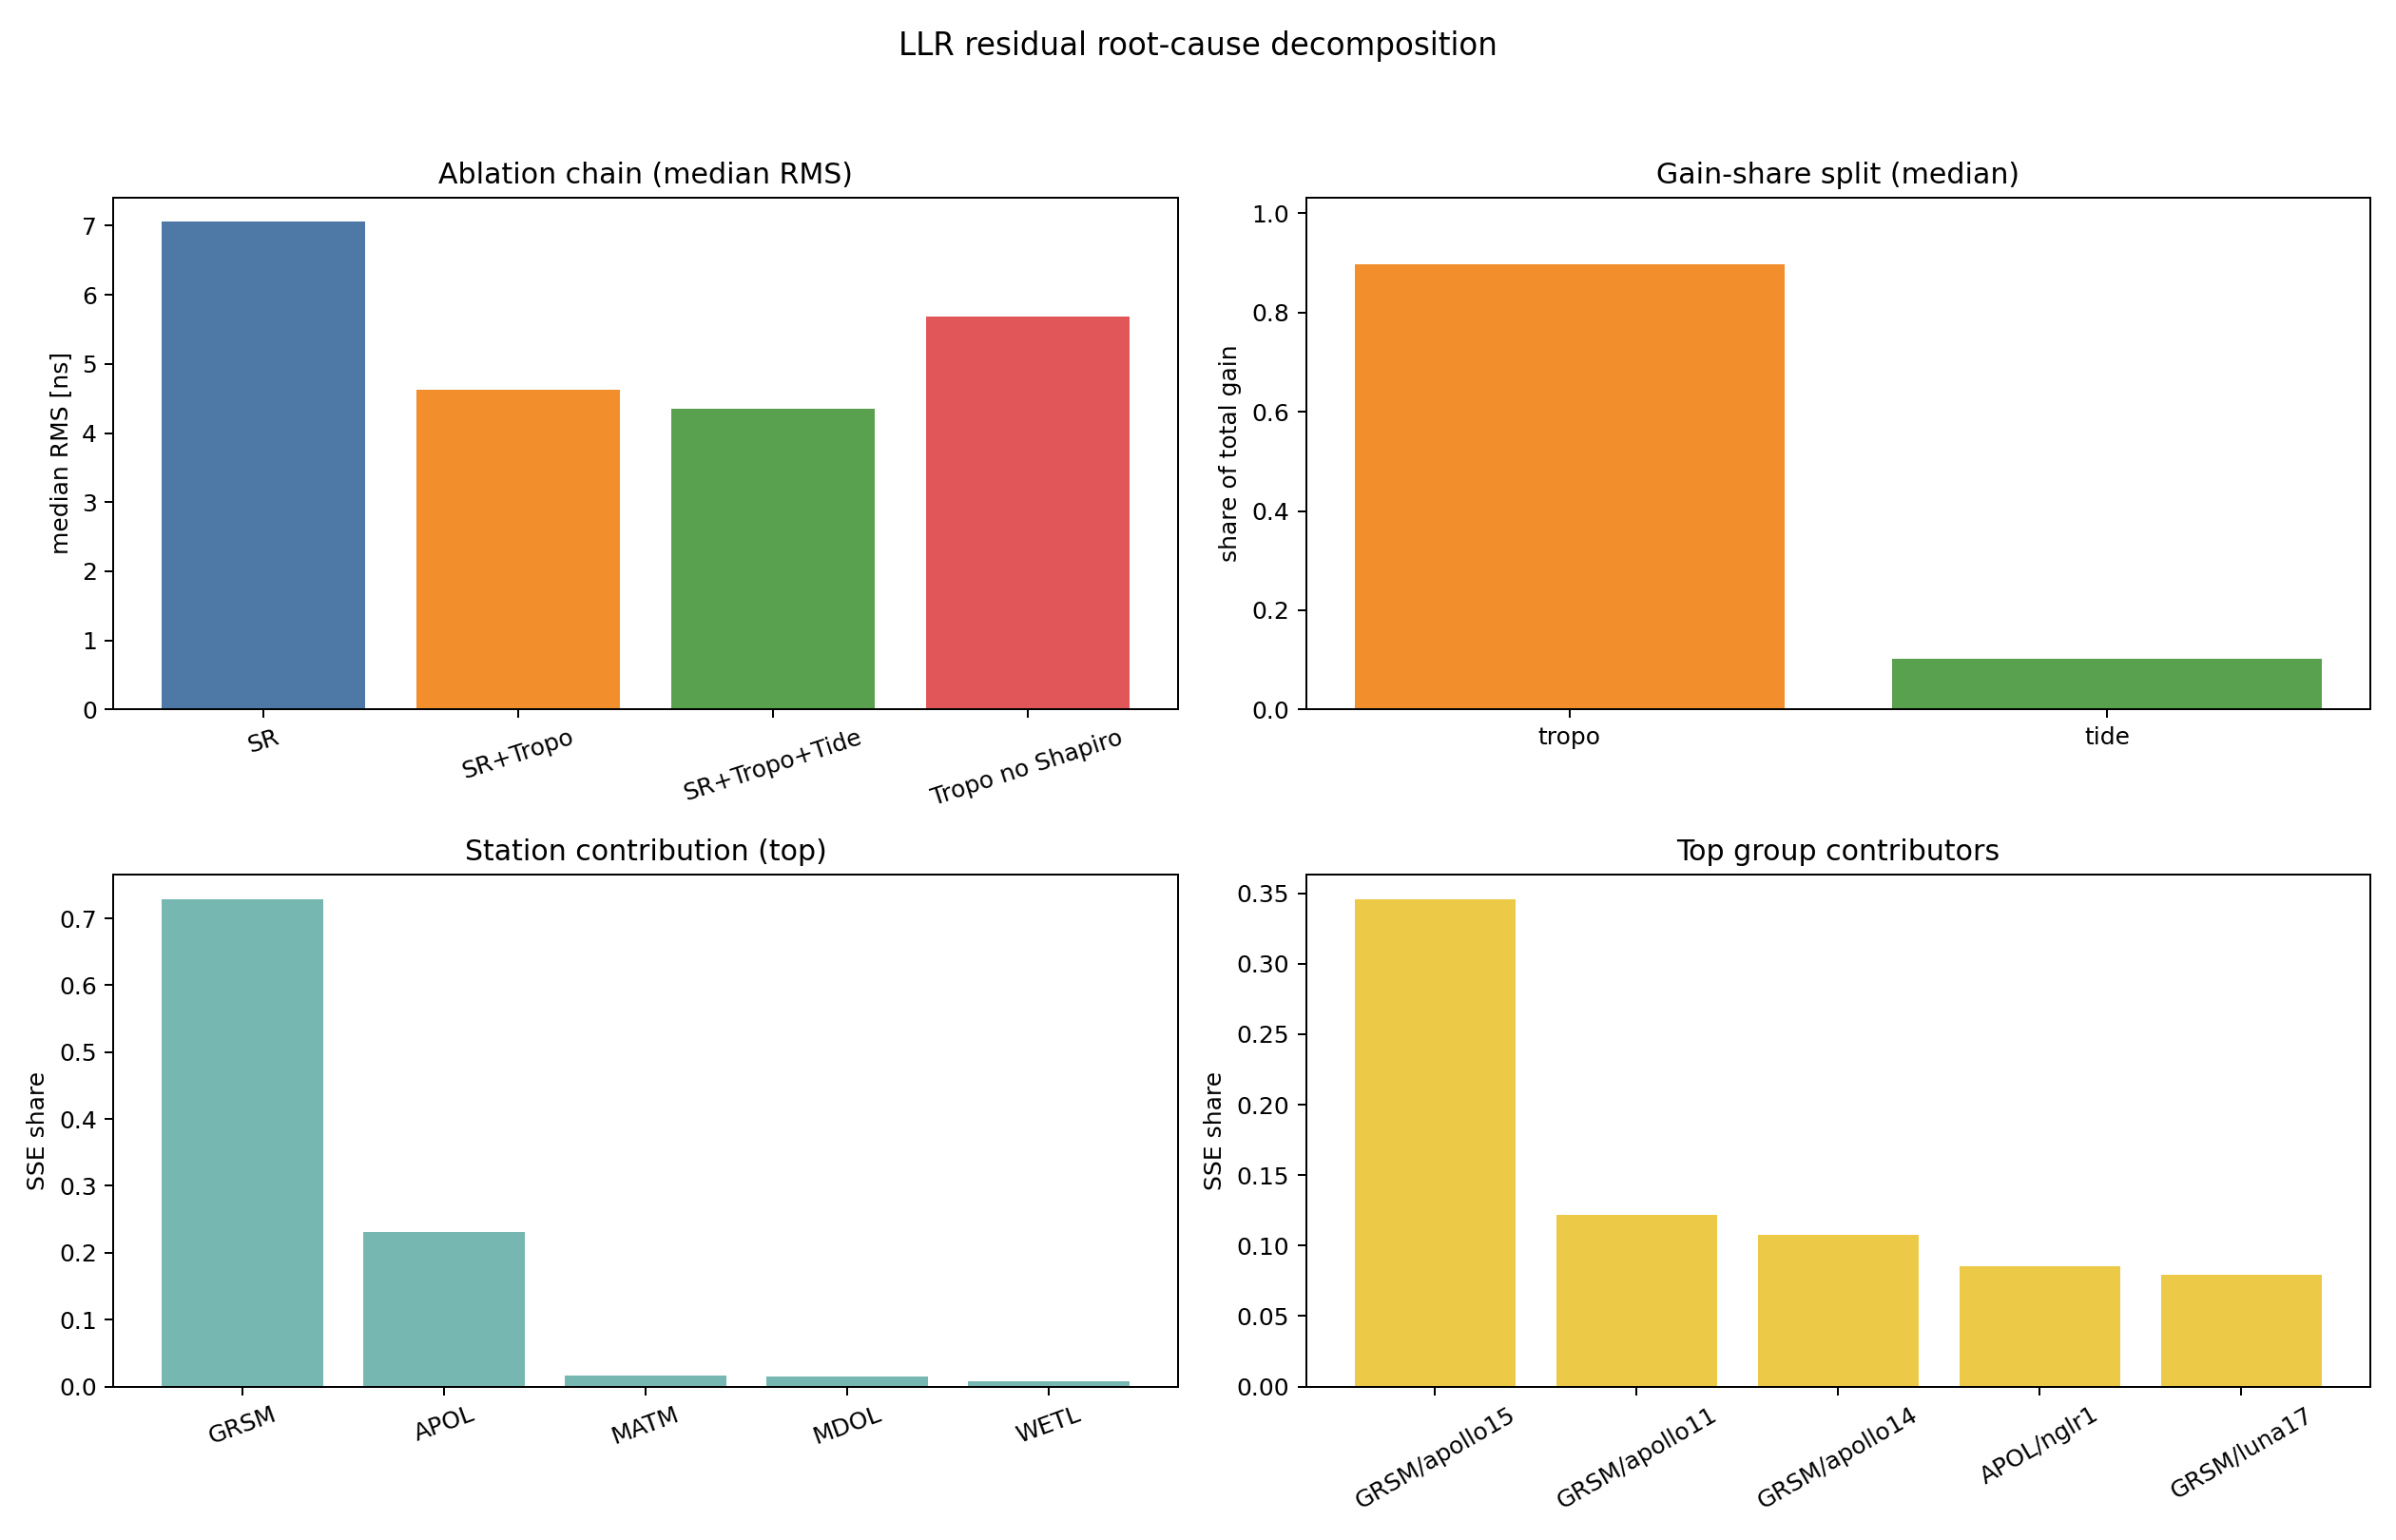

Data behind this chart, as committed beside it:
type, section, id, value, note
metric, ablation_median_ns, station_reflector, 7.058, 
metric, ablation_median_ns, station_reflector_tropo, 4.631, 
metric, ablation_median_ns, station_reflector_tropo_tide, 4.354, 
metric, ablation_median_ns, station_reflector_tropo_no_shapiro, 5.681, 
metric, ablation_median_ns, station_reflector_tropo_earth_shapiro, 4.63, 
metric, ablation_median_ns, station_reflector_tropo_tide_no_ocean, 4.36, 
metric, ablation_weighted_ns, station_reflector, 8.982, 
metric, ablation_weighted_ns, station_reflector_tropo, 4.67, 
metric, ablation_weighted_ns, station_reflector_tropo_tide, 4.47, 
metric, ablation_weighted_ns, station_reflector_tropo_no_shapiro, 5.689, 
metric, ablation_weighted_ns, station_reflector_tropo_earth_shapiro, 4.67, 
metric, ablation_weighted_ns, station_reflector_tropo_tide_no_ocean, 4.473, 
metric, incremental_gain_median_ns, tropo_from_sr, 2.427, 
metric, incremental_gain_median_ns, tide_from_tropo, 0.2766, 
metric, incremental_gain_median_ns, shapiro_from_tropo_no_shapiro, 1.05, 
metric, incremental_gain_median_ns, earth_shapiro_from_tropo, 0.001017, 
metric, incremental_gain_median_ns, ocean_loading_from_tide_no_ocean, 0.005383, 
metric, incremental_gain_weighted_ns, tropo_from_sr, 4.312, 
metric, incremental_gain_weighted_ns, tide_from_tropo, 0.2002, 
metric, incremental_gain_weighted_ns, shapiro_from_tropo_no_shapiro, 1.019, 
metric, incremental_gain_weighted_ns, earth_shapiro_from_tropo, 0.0006955, 
metric, incremental_gain_weighted_ns, ocean_loading_from_tide_no_ocean, 0.00349, 
share, gain_share_median, tropo_from_sr, 0.8977, 
share, gain_share_median, tide_from_tropo, 0.1023, 
share, gain_share_weighted, tropo_from_sr, 0.9556, 
share, gain_share_weighted, tide_from_tropo, 0.04438, 
scenario, bottleneck_scenarios, current_group_weighted_rms_ns, 4.47, 
scenario, bottleneck_scenarios, exclude_nglr1_group_weighted_rms_ns, 4.282, 
scenario, bottleneck_scenarios, exclude_nglr1_gain_ns, 0.1882, 
scenario, bottleneck_scenarios, apol_cap_to_grsm_median_rms_ns, 4.169, 
scenario, bottleneck_scenarios, apol_cap_to_grsm_median_gain_ns, 0.3012, 
scenario, bottleneck_scenarios, grsm_median_reference_ns, 4.295, 
scenario, bottleneck_scenarios, bias_corrected_global_est_rms_ns, 4.271, 
scenario, bottleneck_scenarios, bias_corrected_global_est_gain_ns, 0.1995, 
scenario, excess_over_4ns, threshold_ns, 4.0, 
scenario, excess_over_4ns, current_group_weighted_rms_ns, 4.47, 
scenario, excess_over_4ns, current_group_weighted_excess_ns, 0.47, 
excess, ablation_median_excess_ns, station_reflector, 3.058, 
excess, ablation_median_excess_ns, station_reflector_tropo, 0.6308, 
excess, ablation_median_excess_ns, station_reflector_tropo_tide, 0.3542, 
excess, ablation_median_excess_ns, station_reflector_tropo_no_shapiro, 1.681, 
excess, ablation_weighted_excess_ns, station_reflector, 4.982, 
excess, ablation_weighted_excess_ns, station_reflector_tropo, 0.6702, 
excess, ablation_weighted_excess_ns, station_reflector_tropo_tide, 0.47, 
excess, ablation_weighted_excess_ns, station_reflector_tropo_no_shapiro, 1.689, 
excess_station, station_excess_share, APOL, 0.5478, {"n_points": 1431, "weighted_rms_ns": 6.…
excess_station, station_excess_share, GRSM, 0.4007, {"n_points": 10887, "weighted_rms_ns": 4…
excess_station, station_excess_share, MDOL, 0.05145, {"n_points": 31, "weighted_rms_ns": 11.3…
excess_station, station_excess_share, MATM, 0.0, {"n_points": 345, "weighted_rms_ns": 3.5…
excess_station, station_excess_share, WETL, 0.0, {"n_points": 394, "weighted_rms_ns": 2.2…
excess_target, target_excess_share, apollo15, 0.4324, {"n_points": 5610, "weighted_rms_ns": 4.…
excess_target, target_excess_share, nglr1, 0.3156, {"n_points": 38, "weighted_rms_ns": 24.1…
excess_target, target_excess_share, apollo14, 0.1144, {"n_points": 1733, "weighted_rms_ns": 4.…
excess_target, target_excess_share, apollo11, 0.1064, {"n_points": 2026, "weighted_rms_ns": 4.…
excess_target, target_excess_share, luna17, 0.01844, {"n_points": 1907, "weighted_rms_ns": 3.…
excess_target, target_excess_share, luna21, 0.01273, {"n_points": 1774, "weighted_rms_ns": 3.…
excess_group, top_group_excess_contributors, APOL/nglr1, 0.3156, {"n_points": 38, "rms_ns": 24.1969281656…
excess_group, top_group_excess_contributors, GRSM/apollo15, 0.2753, {"n_points": 4476, "rms_ns": 4.496386275…
excess_group, top_group_excess_contributors, APOL/apollo15, 0.1056, {"n_points": 637, "rms_ns": 5.2316755992…
excess_group, top_group_excess_contributors, GRSM/apollo14, 0.06395, {"n_points": 1482, "rms_ns": 4.354170011…
... 23 more rows
